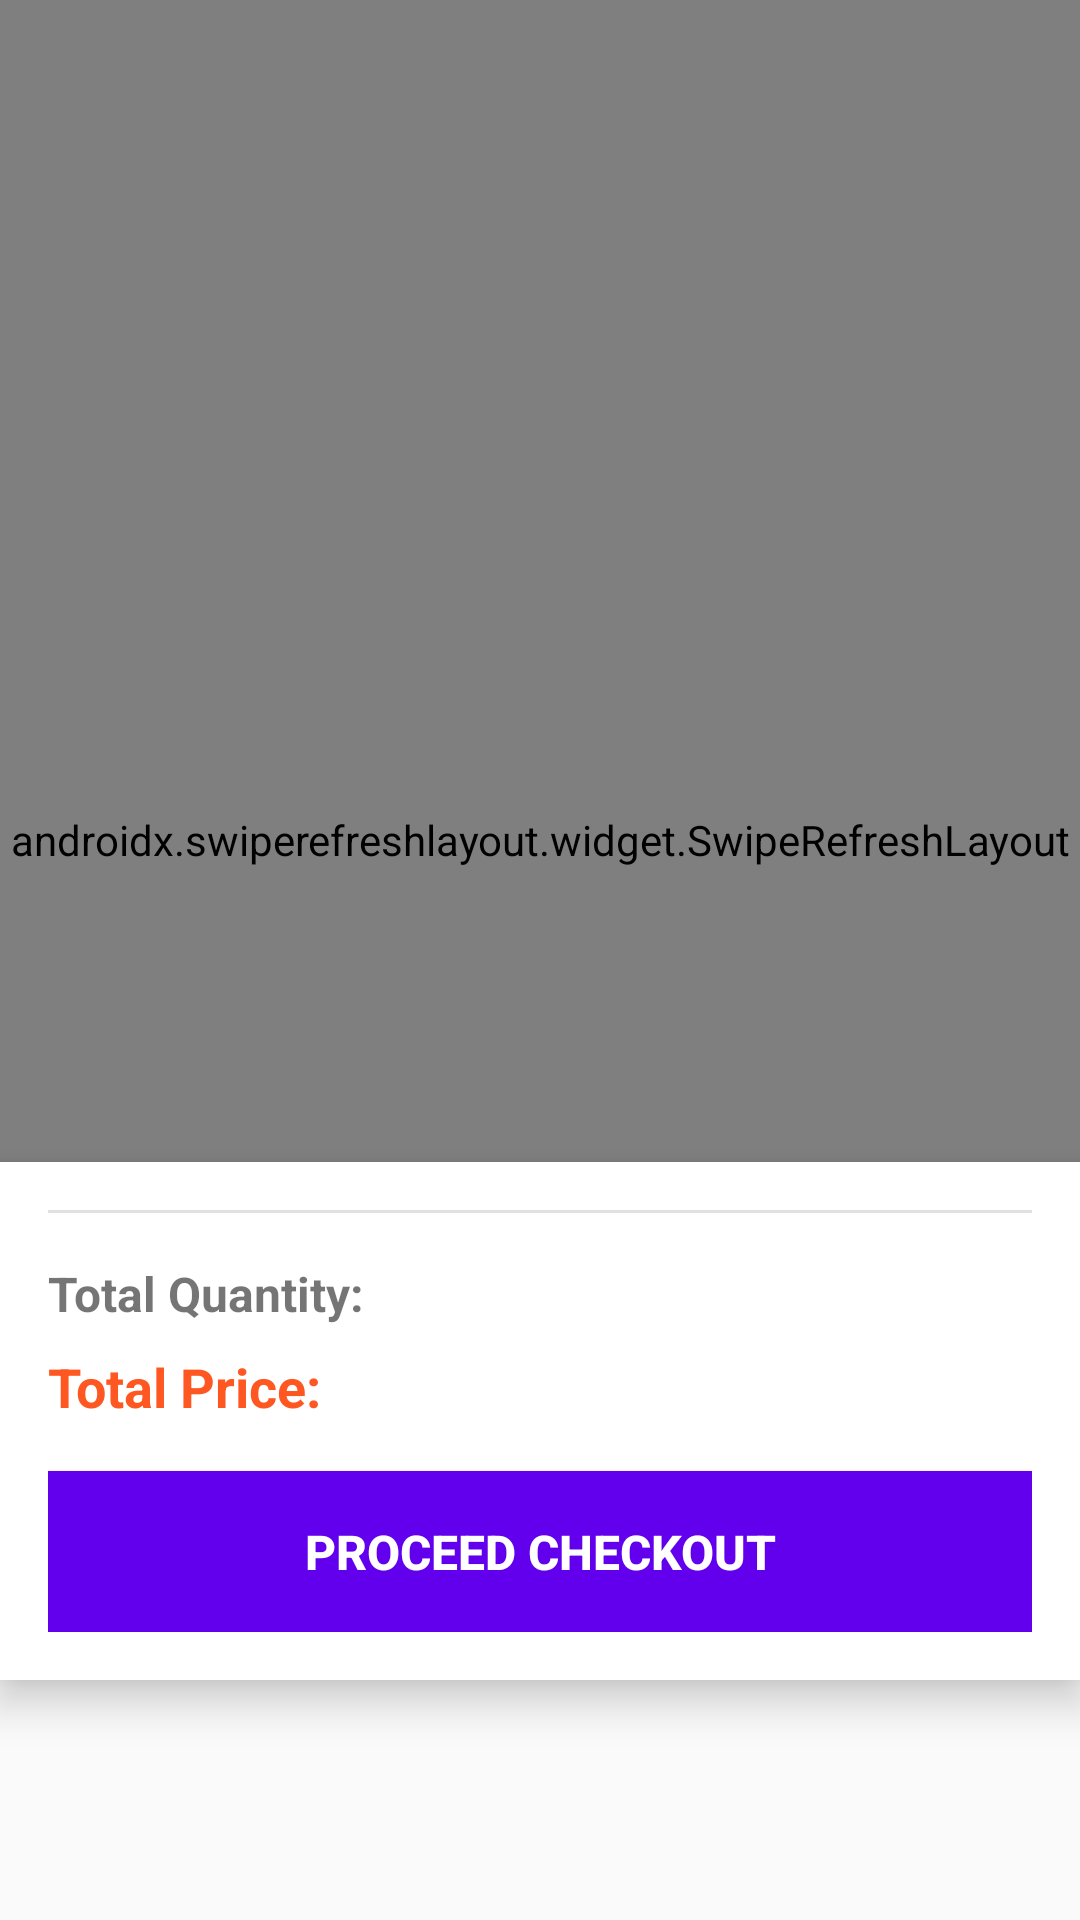

Layout XML and referenced resources for this Android screen:
<!-- AndroidManifest.xml: application theme Theme.MyApplication -->
<!-- res/layout/fragment_cart.xml -->
<?xml version="1.0" encoding="utf-8"?>
<androidx.constraintlayout.widget.ConstraintLayout xmlns:android="http://schemas.android.com/apk/res/android"
    xmlns:app="http://schemas.android.com/apk/res-auto"
    xmlns:tools="http://schemas.android.com/tools"
    android:layout_width="match_parent"
    android:layout_height="match_parent"
    tools:context=".ui.cart.CartFragment">

    <androidx.swiperefreshlayout.widget.SwipeRefreshLayout
        android:id="@+id/swipeRefresh"
        android:layout_width="match_parent"
        android:layout_height="0dp"
        android:layout_marginBottom="80dp"
        app:layout_constraintBottom_toBottomOf="parent"
        app:layout_constraintTop_toTopOf="parent">

        <androidx.recyclerview.widget.RecyclerView
            android:id="@+id/rvCartItems"
            android:layout_width="match_parent"
            android:layout_height="match_parent"
            android:clipToPadding="false"
            android:padding="8dp" />

    </androidx.swiperefreshlayout.widget.SwipeRefreshLayout>

    
    <LinearLayout
        android:id="@+id/layoutCartSummary"
        android:layout_width="match_parent"
        android:layout_height="wrap_content"
        android:background="@android:color/white"
        android:elevation="8dp"
        android:orientation="vertical"
        android:padding="16dp"
        android:layout_marginBottom="80dp"
        app:layout_constraintBottom_toBottomOf="parent">

        <View
            android:layout_width="match_parent"
            android:layout_height="1dp"
            android:background="#E0E0E0" />

        <LinearLayout
            android:layout_width="match_parent"
            android:layout_height="wrap_content"
            android:layout_marginTop="16dp"
            android:orientation="horizontal">

            <TextView
                android:layout_width="0dp"
                android:layout_height="wrap_content"
                android:layout_weight="1"
                android:text="Total Quantity:"
                android:textSize="16sp"
                android:textStyle="bold" />

            <TextView
                android:id="@+id/tvTotalQuantity"
                android:layout_width="wrap_content"
                android:layout_height="wrap_content"
                android:textSize="16sp"
                android:textStyle="bold"
                tools:text="3 items" />

        </LinearLayout>

        <LinearLayout
            android:layout_width="match_parent"
            android:layout_height="wrap_content"
            android:layout_marginTop="8dp"
            android:orientation="horizontal">

            <TextView
                android:layout_width="0dp"
                android:layout_height="wrap_content"
                android:layout_weight="1"
                android:text="Total Price:"
                android:textColor="#FF5722"
                android:textSize="18sp"
                android:textStyle="bold" />

            <TextView
                android:id="@+id/tvTotalPrice"
                android:layout_width="wrap_content"
                android:layout_height="wrap_content"
                android:textColor="#FF5722"
                android:textSize="18sp"
                android:textStyle="bold"
                tools:text="500,000 VND" />

        </LinearLayout>

        
        <Button
            android:id="@+id/btnCheckout"
            android:layout_width="match_parent"
            android:layout_height="wrap_content"
            android:layout_marginTop="16dp"
            android:background="@color/purple_500"
            android:text="PROCEED CHECKOUT"
            android:textColor="@android:color/white"
            android:textSize="16sp"
            android:textStyle="bold"
            android:padding="16dp" />

    </LinearLayout>

    
    <LinearLayout
        android:id="@+id/layoutEmptyCart"
        android:layout_width="wrap_content"
        android:layout_height="wrap_content"
        android:gravity="center"
        android:orientation="vertical"
        android:visibility="gone"
        app:layout_constraintBottom_toBottomOf="parent"
        app:layout_constraintEnd_toEndOf="parent"
        app:layout_constraintStart_toStartOf="parent"
        app:layout_constraintTop_toTopOf="parent">

        <ImageView
            android:layout_width="120dp"
            android:layout_height="120dp"
            android:alpha="0.5"
            android:src="@drawable/ic_dashboard_black_24dp" />

        <TextView
            android:layout_width="wrap_content"
            android:layout_height="wrap_content"
            android:layout_marginTop="16dp"
            android:text="Your cart is empty"
            android:textSize="18sp"
            android:textStyle="bold" />

        <TextView
            android:layout_width="wrap_content"
            android:layout_height="wrap_content"
            android:layout_marginTop="8dp"
            android:text="Add some products to get started"
            android:textColor="#666666"
            android:textSize="14sp" />

    </LinearLayout>

    
    <ProgressBar
        android:id="@+id/progressBar"
        style="?android:attr/progressBarStyle"
        android:layout_width="wrap_content"
        android:layout_height="wrap_content"
        android:visibility="gone"
        app:layout_constraintBottom_toBottomOf="parent"
        app:layout_constraintEnd_toEndOf="parent"
        app:layout_constraintStart_toStartOf="parent"
        app:layout_constraintTop_toTopOf="parent" />

    
    <TextView
        android:id="@+id/tvError"
        android:layout_width="0dp"
        android:layout_height="wrap_content"
        android:layout_marginStart="32dp"
        android:layout_marginEnd="32dp"
        android:gravity="center"
        android:textSize="16sp"
        android:visibility="gone"
        app:layout_constraintBottom_toBottomOf="parent"
        app:layout_constraintEnd_toEndOf="parent"
        app:layout_constraintStart_toStartOf="parent"
        app:layout_constraintTop_toTopOf="parent"
        tools:text="Error loading cart"
        tools:visibility="visible" />

</androidx.constraintlayout.widget.ConstraintLayout>
<!-- resources referenced by this layout -->
<resources>
  <color name="purple_500">#6200EE</color>
  <style name="Theme.MyApplication" parent="Theme.MaterialComponents.Light.NoActionBar">
          
          <item name="colorPrimary">@color/primary</item>
          <item name="colorPrimaryDark">@color/primary_dark</item>
          <item name="colorAccent">@color/accent</item>
          <item name="colorSecondary">@color/accent</item>
  
          
          <item name="android:statusBarColor">@color/primary_dark</item>
  
          
          <item name="android:windowBackground">@color/background_light</item>
          <item name="colorSurface">@color/surface_light</item>
          <item name="colorOnSurface">@color/text_primary_light</item>
  
          
          <item name="android:textColorPrimary">@color/text_primary_light</item>
          <item name="android:textColorSecondary">@color/text_secondary_light</item>
          <item name="colorOnPrimary">@color/white</item>
          <item name="colorOnSecondary">@color/white</item>
  
          
          <item name="shapeAppearanceSmallComponent">@style/ShapeAppearance.App.SmallComponent</item>
          <item name="shapeAppearanceMediumComponent">@style/ShapeAppearance.App.MediumComponent</item>
          <item name="shapeAppearanceLargeComponent">@style/ShapeAppearance.App.LargeComponent</item>
      </style>
  <color name="primary">#3F51B5</color>
  <color name="primary_dark">#303F9F</color>
  <color name="accent">#FF5722</color>
  <color name="background_light">#FAFAFA</color>
  <color name="surface_light">#FFFFFF</color>
  <color name="text_primary_light">#212121</color>
  <color name="text_secondary_light">#757575</color>
  <color name="white">#FFFFFF</color>
  <style name="ShapeAppearance.App.SmallComponent" parent="ShapeAppearance.MaterialComponents.SmallComponent">
          <item name="cornerFamily">rounded</item>
          <item name="cornerSize">8dp</item>
      </style>
  <style name="ShapeAppearance.App.MediumComponent" parent="ShapeAppearance.MaterialComponents.MediumComponent">
          <item name="cornerFamily">rounded</item>
          <item name="cornerSize">8dp</item>
      </style>
  <style name="ShapeAppearance.App.LargeComponent" parent="ShapeAppearance.MaterialComponents.LargeComponent">
          <item name="cornerFamily">rounded</item>
          <item name="cornerSize">12dp</item>
      </style>
</resources>
